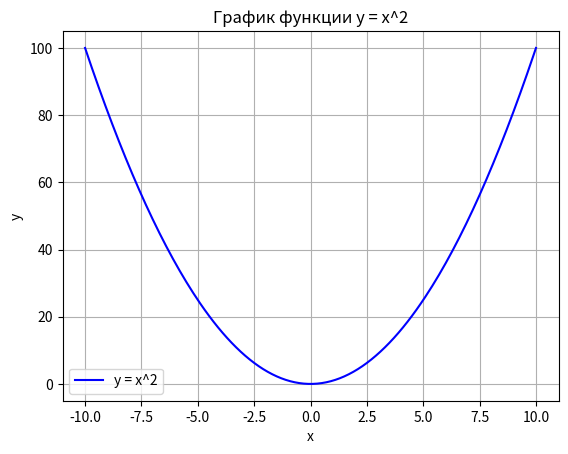

Write Python code to recreate this figure.
# Простой линейный график
# Построить график функции  𝑦=𝑥2  на отрезке [-10, 10]
# Добавить заголовок графика
# Подписать оси координат


import matplotlib.pyplot as plt

x =  list()
y = list()

step = 0.1 
current = -10
while current <= 10:
    x.append(current)
    y.append(current ** 2)
    current += step

# Строим график
plt.plot(x, y, label='y = x^2', color='blue')
plt.xlabel('x')
plt.ylabel('y')
plt.title('График функции y = x^2')
plt.grid(True)
plt.legend()
plt.show()